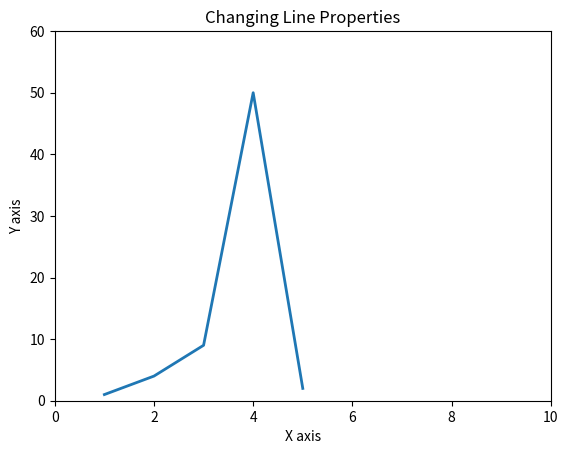

Write the Python code that produced this figure.
import matplotlib.pyplot as plt

x = [1, 2, 3, 4, 5]
y = [1, 4, 9, 50, 2]

plt.plot(x, y, "-", linewidth=2.0)

plt.axis([0, 10, 0, 60])

plt.title("Changing Line Properties")
plt.xlabel("X axis")
plt.ylabel("Y axis")

plt.show()
